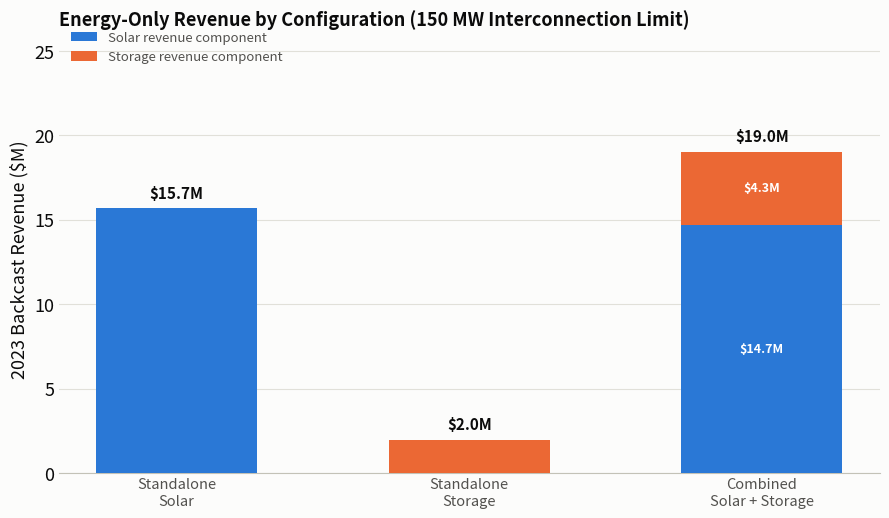

Reproduce this figure in Python. (Note: this script raises an exception after producing the figure.)
"""
Same chart type/style as no_interconnection_limit/q2_energy_only_by_config.png (solar vs. storage revenue
components, by configuration), but using the 150 MW interconnection-limit scenario's
numbers instead of the base case (no POI limit) numbers. Values from
interconnection_analysis.py output. Saved separately so the two are easy to compare
side by side; the base-case file is untouched.
"""
import matplotlib.pyplot as plt

# Base case (no_interconnection_limit/q2_revenue.py, no POI limit) for shared y-axis scaling only
BASE_MAX_TOTAL = 20_791_797 / 1e6

# 150 MW interconnection-limit scenario (interconnection_analysis.py output)
solar_150 = 15_701_216
storage_unaffected = 1_977_954
combined_150_solar_component = 14_701_366
combined_150_storage_component = 4_341_051
combined_150_total = combined_150_solar_component + combined_150_storage_component

BLUE, ORANGE = '#2a78d6', '#eb6834'
INK_PRIMARY, INK_SECONDARY, INK_MUTED = '#0b0b0b', '#52514e', '#898781'
GRIDLINE, BASELINE, SURFACE = '#e1e0d9', '#c3c2b7', '#fcfcfb'

labels = ['Standalone\nSolar', 'Standalone\nStorage', 'Combined\nSolar + Storage']
x = [0, 1, 2]

fig, ax = plt.subplots(figsize=(9, 5.3), dpi=200)
fig.patch.set_facecolor(SURFACE); ax.set_facecolor(SURFACE)

solar_m = solar_150 / 1e6
storage_m = storage_unaffected / 1e6
combined_solar_m = combined_150_solar_component / 1e6
combined_storage_m = combined_150_storage_component / 1e6
combined_total_m = combined_150_total / 1e6

ax.bar(x[0], solar_m, width=0.55, color=BLUE, zorder=3, label='Solar revenue component')
ax.bar(x[1], storage_m, width=0.55, color=ORANGE, zorder=3, label='Storage revenue component')
ax.bar(x[2], combined_solar_m, width=0.55, color=BLUE, zorder=3)
ax.bar(x[2], combined_storage_m, width=0.55, bottom=combined_solar_m, color=ORANGE, zorder=3)

for xi, v in zip(x, [solar_m, storage_m, combined_total_m]):
    ax.text(xi, v + 0.4, f'${v:.1f}M', ha='center', va='bottom', fontsize=11, color=INK_PRIMARY, fontweight='bold')

ax.text(x[2], combined_solar_m / 2, f'${combined_solar_m:.1f}M', ha='center', va='center',
        fontsize=9, color='white', fontweight='bold')
ax.text(x[2], combined_solar_m + combined_storage_m / 2, f'${combined_storage_m:.1f}M', ha='center', va='center',
        fontsize=9, color='white', fontweight='bold')

# Shared y-axis scale with the base-case chart so bar heights are directly comparable
YMAX = max(BASE_MAX_TOTAL, combined_total_m) * 1.22
ax.set_xticks(x); ax.set_xticklabels(labels, color=INK_SECONDARY, fontsize=10.5)
ax.set_ylabel('2023 Backcast Revenue ($M)', color=INK_PRIMARY, fontsize=13)
ax.set_title('Energy-Only Revenue by Configuration (150 MW Interconnection Limit)',
              color=INK_PRIMARY, fontsize=13, fontweight='bold', pad=14, loc='left')
ax.set_ylim(0, YMAX)
ax.grid(axis='y', color=GRIDLINE, linewidth=0.8, zorder=0)
ax.set_axisbelow(True)
for s in ['top', 'right', 'left']:
    ax.spines[s].set_visible(False)
ax.spines['bottom'].set_color(BASELINE)
ax.tick_params(axis='y', colors=INK_PRIMARY, length=0, labelsize=13)
ax.tick_params(axis='x', length=0)
ax.legend(loc='upper left', frameon=False, fontsize=9.5, labelcolor=INK_SECONDARY, bbox_to_anchor=(0.0, 1.06))

plt.tight_layout()
plt.savefig('interconnection_scenario/q2_energy_only_by_config_interconnection.png', facecolor=SURFACE)
print('saved q2_energy_only_by_config_interconnection.png')
